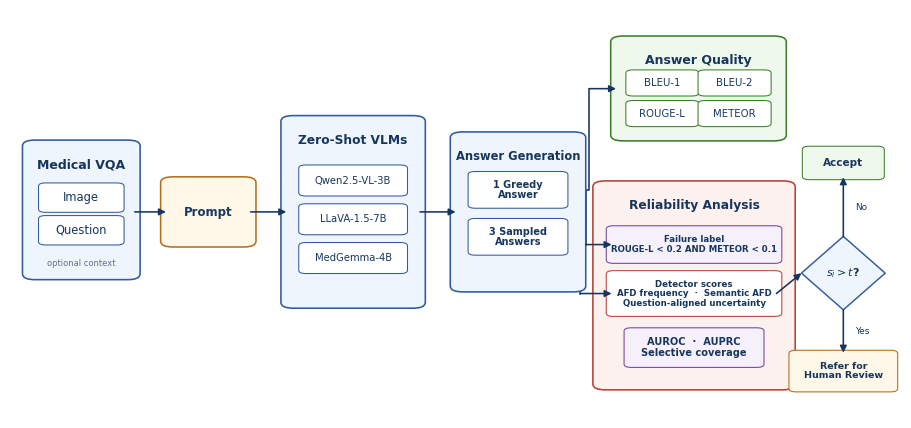

Write Python code to recreate this figure.
from pathlib import Path

import matplotlib.pyplot as plt
from matplotlib.patches import FancyArrowPatch, FancyBboxPatch, Polygon


OUTPUT_DIR = Path("latex_template") / "Images"
OUTPUT_DIR.mkdir(parents=True, exist_ok=True)

plt.rcParams.update(
    {
        "font.family": "DejaVu Sans",
        "font.size": 9,
        "pdf.fonttype": 42,
        "ps.fonttype": 42,
        "figure.dpi": 150,
        "savefig.dpi": 300,
    }
)

INK = "#17365D"
BLUE = "#315B9A"
BLUE_TINT = "#EFF5FC"
ORANGE = "#B36B18"
ORANGE_TINT = "#FFF7E8"
GREEN = "#3D7E2B"
GREEN_TINT = "#EFF8EC"
RED = "#B44335"
RED_TINT = "#FDF1EF"
PURPLE = "#7042A0"
PURPLE_TINT = "#F6F0FB"
GREY = "#667085"
GREY_TINT = "#F5F6F8"


def rounded(ax, x, y, width, height, face, edge, line=1.05, radius=0.012):
    patch = FancyBboxPatch(
        (x, y),
        width,
        height,
        boxstyle=f"round,pad=0.006,rounding_size={radius}",
        linewidth=line,
        edgecolor=edge,
        facecolor=face,
        zorder=2,
    )
    ax.add_patch(patch)
    return patch


def section(ax, x, y, width, height, title, face=BLUE_TINT, edge=BLUE, title_size=10):
    rounded(ax, x, y, width, height, face, edge, line=1.15, radius=0.014)
    ax.text(
        x + width / 2,
        y + height - 0.038,
        title,
        ha="center",
        va="top",
        fontsize=title_size,
        fontweight="bold",
        color=INK,
        zorder=4,
    )


def chip(ax, x, y, width, height, text, edge=BLUE, face="white", size=8, bold=False):
    rounded(ax, x, y, width, height, face, edge, line=0.75, radius=0.008)
    ax.text(
        x + width / 2,
        y + height / 2,
        text,
        ha="center",
        va="center",
        fontsize=size,
        fontweight="bold" if bold else "normal",
        color=INK,
        linespacing=1.08,
        zorder=4,
    )


def arrow(ax, start, end, colour=INK, line=1.15, connection="arc3"):
    ax.add_patch(
        FancyArrowPatch(
            start,
            end,
            arrowstyle="-|>",
            mutation_scale=10,
            linewidth=line,
            color=colour,
            connectionstyle=connection,
            shrinkA=0,
            shrinkB=0,
            zorder=3,
        )
    )


def orthogonal_arrow(ax, points, colour=INK, line=1.15):
    x_values = [point[0] for point in points]
    y_values = [point[1] for point in points]
    ax.plot(x_values[:-1], y_values[:-1], color=colour, linewidth=line, zorder=1.5)
    arrow(ax, points[-2], points[-1], colour=colour, line=line)


def draw_framework():
    fig, ax = plt.subplots(figsize=(11.5, 5.3))
    ax.set_xlim(0, 1)
    ax.set_ylim(0, 1)
    ax.axis("off")

    # Main left-to-right path.
    section(ax, 0.020, 0.345, 0.120, 0.330, "Medical VQA", title_size=9.0)
    chip(ax, 0.038, 0.510, 0.084, 0.060, "Image", size=8.3)
    chip(ax, 0.038, 0.430, 0.084, 0.060, "Question", size=8.3)
    ax.text(0.080, 0.380, "optional context", ha="center", va="center", fontsize=6.0, color=GREY)

    rounded(ax, 0.175, 0.425, 0.095, 0.160, ORANGE_TINT, ORANGE, line=1.1, radius=0.014)
    ax.text(0.2225, 0.505, "Prompt", ha="center", va="center", fontsize=8.5, fontweight="bold", color=INK)

    section(ax, 0.310, 0.275, 0.150, 0.460, "Zero-Shot VLMs", title_size=8.8)
    chip(ax, 0.330, 0.550, 0.110, 0.064, "Qwen2.5-VL-3B", size=7.2)
    chip(ax, 0.330, 0.455, 0.110, 0.064, "LLaVA-1.5-7B", size=7.2)
    chip(ax, 0.330, 0.360, 0.110, 0.064, "MedGemma-4B", size=7.2)

    section(ax, 0.500, 0.315, 0.140, 0.380, "Answer Generation", title_size=8.3)
    chip(ax, 0.520, 0.520, 0.100, 0.078, "1 Greedy\nAnswer", size=7.0, bold=True)
    chip(ax, 0.520, 0.405, 0.100, 0.078, "3 Sampled\nAnswers", size=7.0, bold=True)

    # Answer-quality branch.
    section(ax, 0.680, 0.685, 0.185, 0.245, "Answer Quality", face=GREEN_TINT, edge=GREEN, title_size=9.0)
    chip(ax, 0.697, 0.795, 0.070, 0.052, "BLEU-1", edge=GREEN, size=7.3)
    chip(ax, 0.778, 0.795, 0.070, 0.052, "BLEU-2", edge=GREEN, size=7.3)
    chip(ax, 0.697, 0.720, 0.070, 0.052, "ROUGE-L", edge=GREEN, size=7.3)
    chip(ax, 0.778, 0.720, 0.070, 0.052, "METEOR", edge=GREEN, size=7.3)

    # Reliability branch. Failure label and detector scores remain separate;
    # both are used in offline evaluation, while only the score is thresholded.
    section(ax, 0.660, 0.075, 0.215, 0.500, "Reliability Analysis", face=RED_TINT, edge=RED, title_size=8.8)
    chip(
        ax,
        0.675,
        0.385,
        0.185,
        0.080,
        "Failure label\nROUGE-L < 0.2 AND METEOR < 0.1",
        edge=PURPLE,
        face=PURPLE_TINT,
        size=6.2,
        bold=True,
    )
    chip(
        ax,
        0.675,
        0.255,
        0.185,
        0.100,
        "Detector scores\nAFD frequency  ·  Semantic AFD\nQuestion-aligned uncertainty",
        edge=RED,
        size=6.2,
        bold=True,
    )
    chip(
        ax,
        0.695,
        0.130,
        0.145,
        0.085,
        "AUROC  ·  AUPRC\nSelective coverage",
        edge=PURPLE,
        face=PURPLE_TINT,
        size=7.1,
        bold=True,
    )

    # Selective-use decision inspired by the second reference image.
    diamond = Polygon(
        [[0.935, 0.445], [0.982, 0.355], [0.935, 0.265], [0.888, 0.355]],
        closed=True,
        facecolor=BLUE_TINT,
        edgecolor=BLUE,
        linewidth=1.05,
        zorder=2,
    )
    ax.add_patch(diamond)
    ax.text(0.935, 0.355, "$s_i>t$?", ha="center", va="center", fontsize=8.0, fontweight="bold", color=INK, zorder=4)
    chip(ax, 0.895, 0.590, 0.080, 0.070, "Accept", edge=GREEN, face=GREEN_TINT, size=7.5, bold=True)
    chip(ax, 0.880, 0.070, 0.110, 0.090, "Refer for\nHuman Review", edge=ORANGE, face=ORANGE_TINT, size=6.8, bold=True)

    # Main flow arrows occupy only the gaps between cards.
    arrow(ax, (0.140, 0.505), (0.175, 0.505))
    arrow(ax, (0.270, 0.505), (0.310, 0.505))
    arrow(ax, (0.460, 0.505), (0.500, 0.505))

    # Greedy answer supports answer quality and defines the failure endpoint.
    orthogonal_arrow(ax, [(0.620, 0.559), (0.650, 0.559), (0.650, 0.807), (0.680, 0.807)])
    orthogonal_arrow(ax, [(0.620, 0.559), (0.646, 0.559), (0.646, 0.425), (0.675, 0.425)])

    # Sampled answers create the detector scores; the line uses only whitespace.
    orthogonal_arrow(ax, [(0.620, 0.444), (0.640, 0.444), (0.640, 0.305), (0.675, 0.305)])

    # The detector score, not AUROC or AUPRC, is compared with the threshold.
    arrow(ax, (0.860, 0.305), (0.888, 0.355))
    arrow(ax, (0.935, 0.445), (0.935, 0.590))
    arrow(ax, (0.935, 0.265), (0.935, 0.160))
    ax.text(0.948, 0.515, "No", ha="left", va="center", fontsize=6.4, color=INK)
    ax.text(0.948, 0.213, "Yes", ha="left", va="center", fontsize=6.4, color=INK)

    fig.savefig(OUTPUT_DIR / "reliability_centred_vlm_framework_clean_draft.pdf", bbox_inches="tight", pad_inches=0.04)
    fig.savefig(OUTPUT_DIR / "reliability_centred_vlm_framework_clean_draft.png", bbox_inches="tight", pad_inches=0.04)
    plt.close(fig)


if __name__ == "__main__":
    draw_framework()
    print("Saved clean methodology framework to", OUTPUT_DIR)
